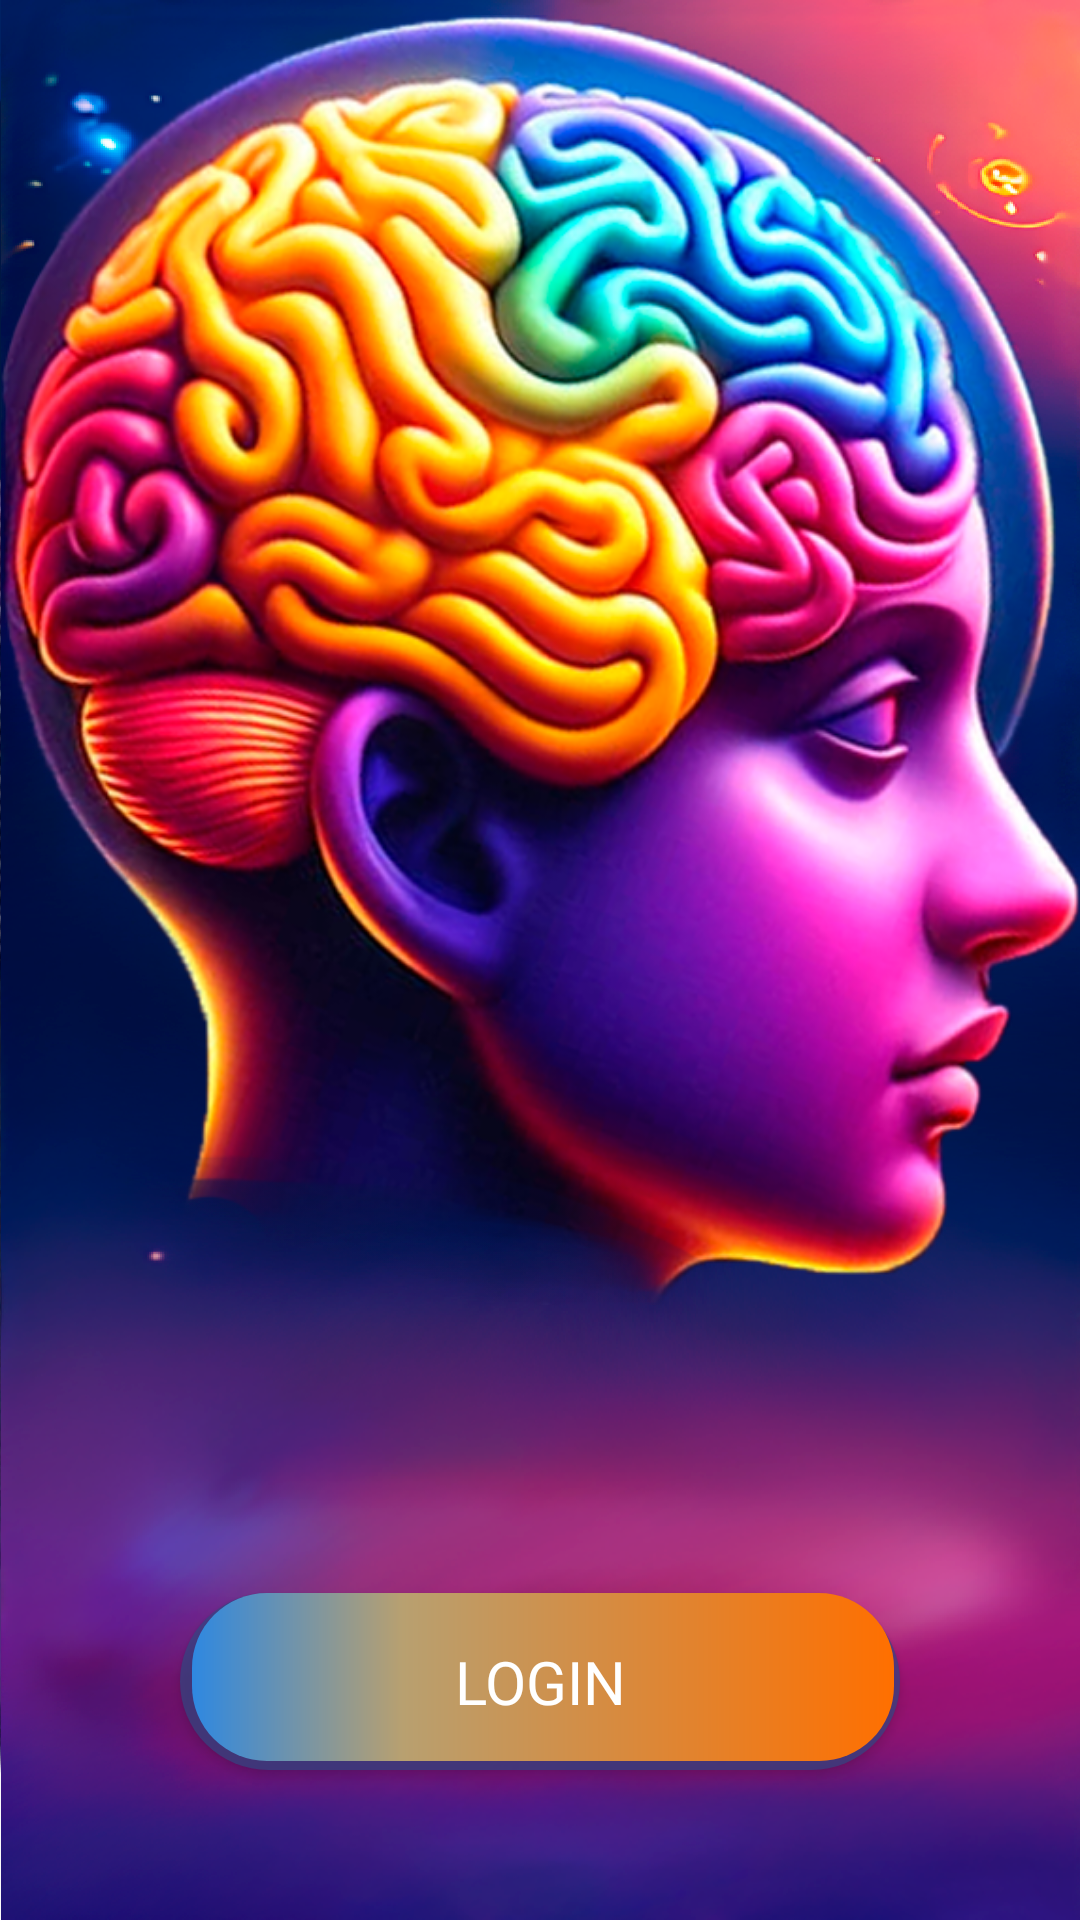

Produce the Android XML layout that renders to this screen, including the resource entries it uses.
<!-- AndroidManifest.xml: activity theme AppTheme.NoActionBar -->
<!-- res/layout/activity_main.xml -->
<?xml version="1.0" encoding="utf-8"?>
<RelativeLayout
    xmlns:android="http://schemas.android.com/apk/res/android"
    xmlns:app="http://schemas.android.com/apk/res-auto"
    xmlns:tools="http://schemas.android.com/tools"
    android:layout_width="match_parent"
    android:layout_height="match_parent"
    android:background="@drawable/ic_brain_background"
    tools:context=".MainActivity">

    <ImageView
        android:id="@+id/imageView"
        android:layout_width="wrap_content"
        android:layout_height="wrap_content"
        app:srcCompat="@drawable/ic_brain"
        android:layout_marginBottom="200dp"/>

    <Button
        android:id="@+id/bnt_enter"
        android:layout_width="match_parent"
        android:layout_height="wrap_content"
        android:layout_alignBottom="@id/viewPager"
        android:layout_centerInParent="true"
        android:layout_marginStart="60dp"
        android:layout_marginLeft="40dp"
        android:layout_marginTop="20dp"
        android:layout_marginEnd="60dp"
        android:layout_marginRight="40dp"
        android:layout_marginBottom="50dp"
        android:background="@drawable/bnt_main_activity"
        android:elevation="40dp"
        android:fontFamily="@font/roboto_regular"
        android:padding="16dp"
        android:text="@string/login"
        android:textColor="@android:color/white"
        android:textSize="20dp" />

    <androidx.viewpager.widget.ViewPager
        android:id="@+id/viewPager"
        android:layout_width="match_parent"
        android:layout_height="match_parent">


    </androidx.viewpager.widget.ViewPager>

</RelativeLayout>
<!-- resources referenced by this layout -->
<resources>
  <!-- drawable bnt_main_activity (drawable) -->
  <?xml version="1.0" encoding="utf-8"?>
  
  <layer-list xmlns:android="http://schemas.android.com/apk/res/android">
      
      <item>
          <shape android:shape="rectangle">
              <solid android:color="#B0334785" /> 
              <corners android:radius="30dp" />
          </shape>
      </item>
      
      <item android:left="4dp" android:right="2dp" android:bottom="3dp">
          <shape android:shape="rectangle">
              <corners android:radius="25dp" />
              <gradient
                  android:startColor="#2e88e1"
                  android:centerColor="#b8a070"
                  android:endColor="#FF6F00"
                  android:gradientRadius="200dp"
  
                  android:centerX="0.3"
                  android:angle="0" />
          </shape>
      </item>
  </layer-list>
  <!-- drawable ic_brain: png bitmap (drawable, 616022 bytes) -->
  <!-- drawable ic_brain_background: png bitmap (drawable, 891545 bytes) -->
  <string name="login">Login</string>
  <style name="AppTheme.NoActionBar">
          <item name="windowActionBar">false</item>
          <item name="windowNoTitle">true</item>
      </style>
</resources>
